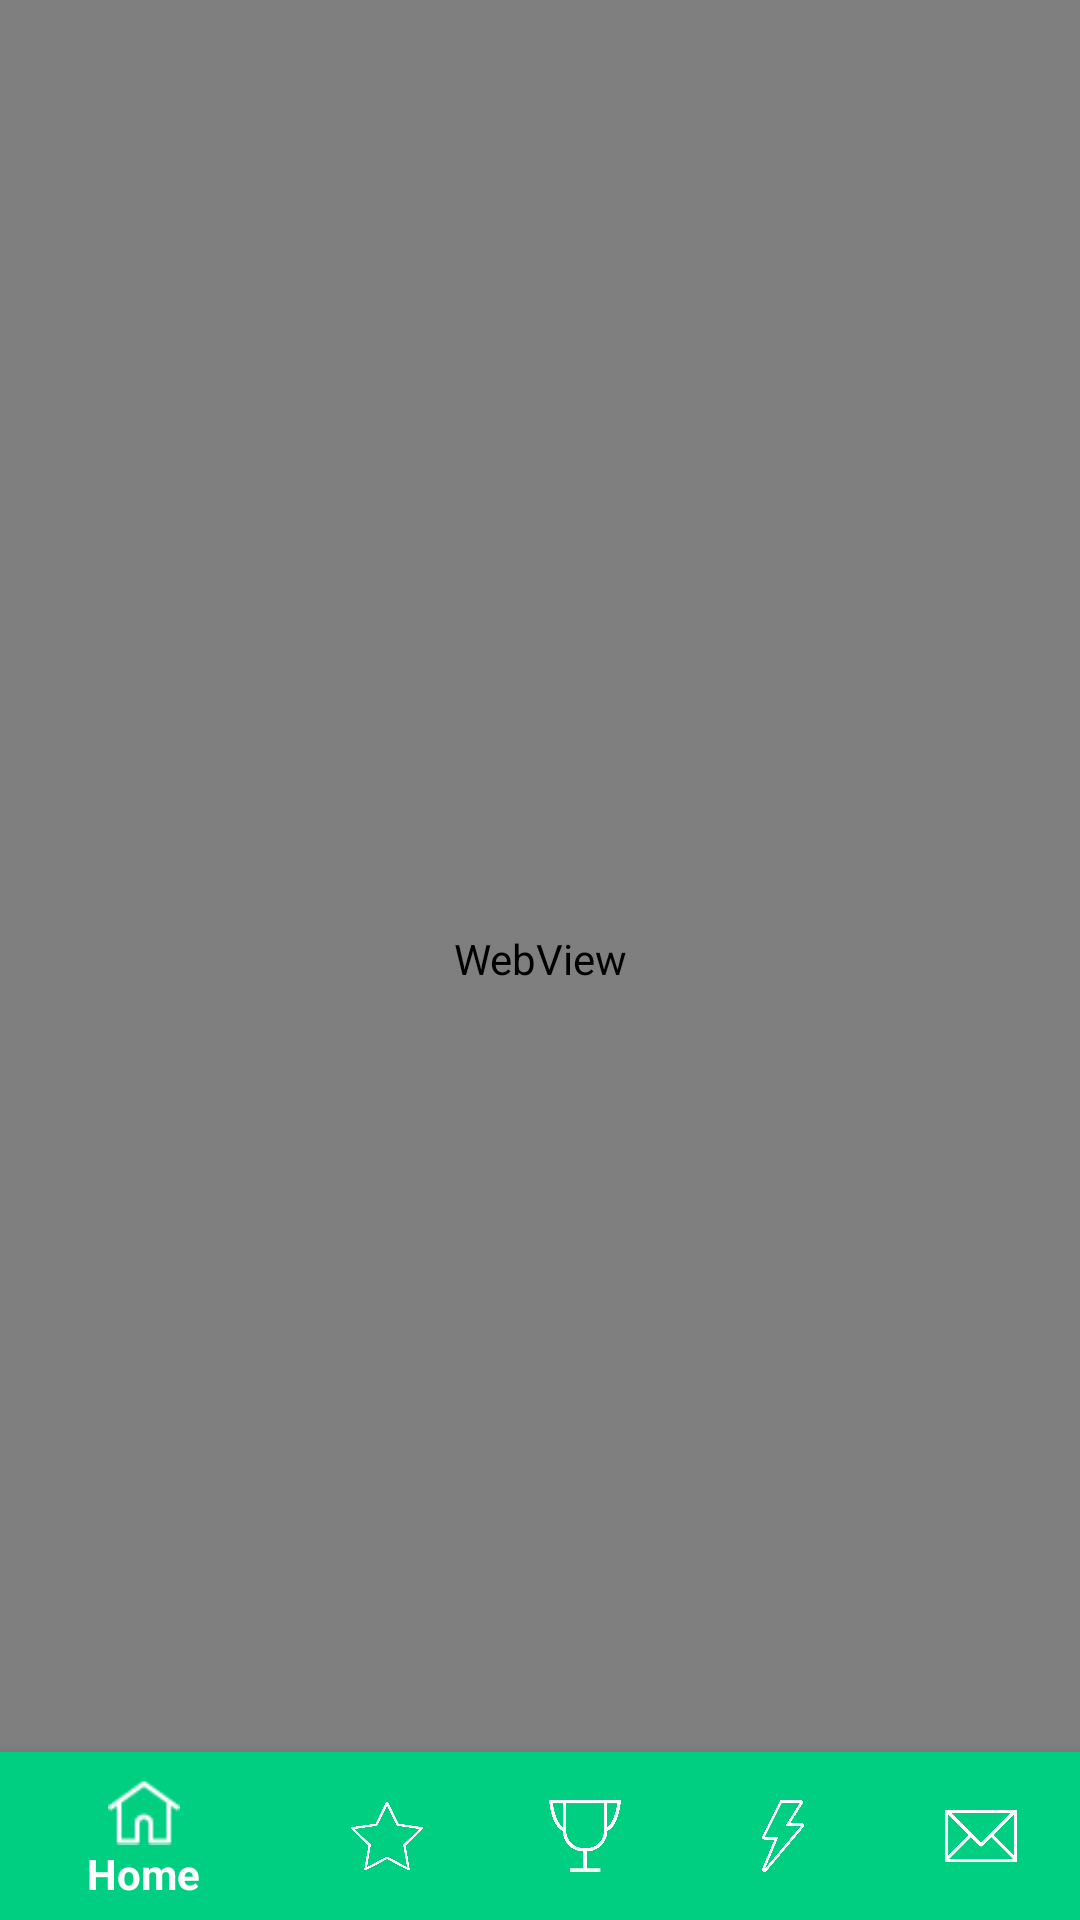

Write the Android layout XML for this screen, with the resource values it uses.
<!-- AndroidManifest.xml: application theme AppTheme -->
<!-- res/layout/fragment_user_events.xml -->
<?xml version="1.0" encoding="utf-8"?>
<RelativeLayout xmlns:android="http://schemas.android.com/apk/res/android"
    xmlns:app="http://schemas.android.com/apk/res-auto"
    android:layout_width="match_parent"
    android:layout_height="match_parent"
    android:background="#FFFF">


    <WebView
        android:id="@+id/timeline_webview"
        android:layout_width="fill_parent"
        android:layout_height="match_parent"
        android:layout_alignParentBottom="true"
        android:layout_alignParentStart="true"
        android:layout_marginBottom="1dp" />

    <android.support.design.widget.BottomNavigationView
        android:id="@+id/bottom_navigationtttt"
        android:layout_width="match_parent"
        android:layout_height="wrap_content"
        android:layout_alignParentBottom="true"
        android:background="#00cf81"
        app:itemIconTint="@color/branco"
        app:itemTextColor="@color/branco"
        app:menu="@menu/bottom_navigation_main" />


</RelativeLayout>
<!-- resources referenced by this layout -->
<resources>
  <color name="branco">#FFFFFF</color>
  <style name="AppTheme" parent="Theme.AppCompat.Light.DarkActionBar">
          <item name="colorPrimary">@color/p0097c1_500</item>
          <item name="colorPrimaryDark">@color/p0097c1_800</item>
          <item name="android:windowTitleBackgroundStyle">@style/titleBarBackground</item>
          <item name="android:windowTitleSize">44dip</item>
      </style>
  <color name="p0097c1_500">#33a5ff</color>
  <color name="p0097c1_800">#228fe5</color>
  <style name="titleBarBackground">
          <item name="android:background">@android:color/transparent</item>
          <item name="android:padding">0px</item>
      </style>
</resources>
